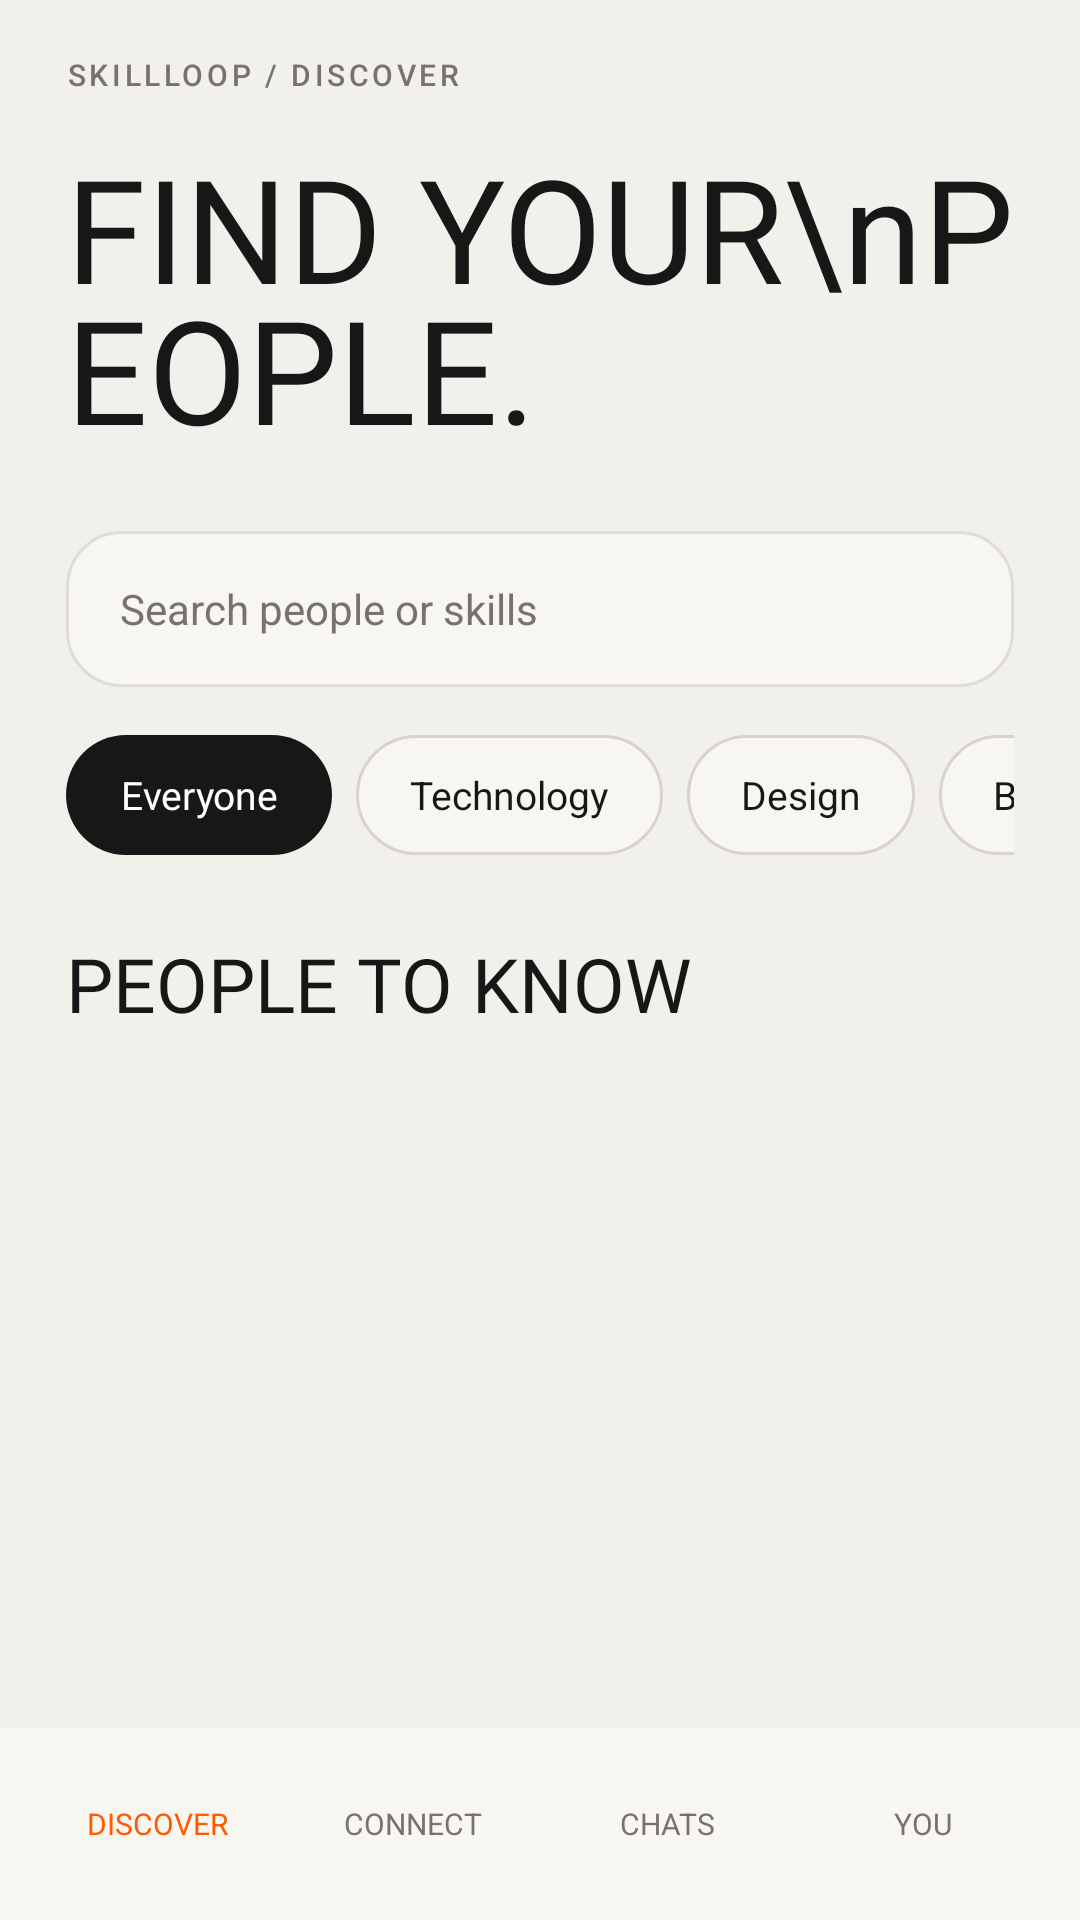

Layout XML and referenced resources for this Android screen:
<!-- AndroidManifest.xml: application theme Theme.SkillLoop -->
<!-- res/layout/activity_discover.xml -->
<?xml version="1.0" encoding="utf-8"?>
<LinearLayout xmlns:android="http://schemas.android.com/apk/res/android"
    android:id="@+id/discover_root"
    android:layout_width="match_parent"
    android:layout_height="match_parent"
    android:orientation="vertical"
    android:background="@color/skillloop_cream">

    <ScrollView
        android:layout_width="match_parent"
        android:layout_height="0dp"
        android:layout_weight="1"
        android:fillViewport="true"
        android:clipToPadding="false">

        <LinearLayout
            android:layout_width="match_parent"
            android:layout_height="wrap_content"
            android:orientation="vertical"
            android:paddingStart="22dp"
            android:paddingEnd="22dp"
            android:paddingTop="18dp"
            android:paddingBottom="20dp">

            <TextView
                android:layout_width="wrap_content"
                android:layout_height="wrap_content"
                android:fontFamily="sans-serif-medium"
                android:letterSpacing="0.12"
                android:text="SKILLLOOP / DISCOVER"
                android:textColor="@color/skillloop_grey"
                android:textSize="10sp" />

            <TextView
                android:layout_width="match_parent"
                android:layout_height="wrap_content"
                android:layout_marginTop="12dp"
                android:fontFamily="@font/skillloop_display"
                android:lineSpacingMultiplier="0.85"
                android:text="FIND YOUR\nPEOPLE."
                android:textColor="@color/skillloop_black"
                android:textSize="48sp" />

            <EditText
                android:id="@+id/search_people"
                android:layout_width="match_parent"
                android:layout_height="52dp"
                android:layout_marginTop="22dp"
                android:background="@drawable/bg_search"
                android:hint="Search people or skills"
                android:paddingStart="18dp"
                android:paddingEnd="18dp"
                android:singleLine="true"
                android:inputType="text"
                android:textColor="@color/skillloop_black"
                android:textColorHint="@color/skillloop_grey"
                android:textSize="14sp" />

            <HorizontalScrollView
                android:layout_width="match_parent"
                android:layout_height="wrap_content"
                android:layout_marginTop="16dp"
                android:scrollbars="none">

                <LinearLayout
                    android:layout_width="wrap_content"
                    android:layout_height="wrap_content"
                    android:orientation="horizontal">

                    <TextView
                        android:id="@+id/filter_all"
                        android:layout_width="wrap_content"
                        android:layout_height="40dp"
                        android:layout_marginEnd="8dp"
                        android:background="@drawable/bg_filter_selected"
                        android:gravity="center"
                        android:paddingStart="18dp"
                        android:paddingEnd="18dp"
                        android:text="Everyone"
                        android:textColor="@color/skillloop_white"
                        android:textSize="13sp" />

                    <TextView
                        android:id="@+id/filter_tech"
                        android:layout_width="wrap_content"
                        android:layout_height="40dp"
                        android:layout_marginEnd="8dp"
                        android:background="@drawable/bg_filter"
                        android:gravity="center"
                        android:paddingStart="18dp"
                        android:paddingEnd="18dp"
                        android:text="Technology"
                        android:textColor="@color/skillloop_black"
                        android:textSize="13sp" />

                    <TextView
                        android:id="@+id/filter_design"
                        android:layout_width="wrap_content"
                        android:layout_height="40dp"
                        android:layout_marginEnd="8dp"
                        android:background="@drawable/bg_filter"
                        android:gravity="center"
                        android:paddingStart="18dp"
                        android:paddingEnd="18dp"
                        android:text="Design"
                        android:textColor="@color/skillloop_black"
                        android:textSize="13sp" />

                    <TextView
                        android:id="@+id/filter_business"
                        android:layout_width="wrap_content"
                        android:layout_height="40dp"
                        android:background="@drawable/bg_filter"
                        android:gravity="center"
                        android:paddingStart="18dp"
                        android:paddingEnd="18dp"
                        android:text="Business"
                        android:textColor="@color/skillloop_black"
                        android:textSize="13sp" />

                </LinearLayout>
            </HorizontalScrollView>

            <TextView
                android:layout_width="match_parent"
                android:layout_height="wrap_content"
                android:layout_marginTop="26dp"
                android:fontFamily="@font/skillloop_display"
                android:text="PEOPLE TO KNOW"
                android:textColor="@color/skillloop_black"
                android:textSize="25sp" />

            <LinearLayout
                android:id="@+id/people_container"
                android:layout_width="match_parent"
                android:layout_height="wrap_content"
                android:layout_marginTop="12dp"
                android:orientation="vertical" />

        </LinearLayout>
    </ScrollView>

    
    <LinearLayout
        android:layout_width="match_parent"
        android:layout_height="64dp"
        android:background="@color/skillloop_surface"
        android:gravity="center"
        android:orientation="horizontal"
        android:paddingStart="10dp"
        android:paddingEnd="10dp">

        <TextView
            android:id="@+id/nav_discover"
            android:layout_width="0dp"
            android:layout_height="match_parent"
            android:layout_weight="1"
            android:gravity="center"
            android:text="DISCOVER"
            android:textColor="@color/skillloop_orange"
            android:textSize="10sp" />

        <TextView
            android:id="@+id/nav_connect"
            android:layout_width="0dp"
            android:layout_height="match_parent"
            android:layout_weight="1"
            android:gravity="center"
            android:text="CONNECT"
            android:textColor="@color/skillloop_grey"
            android:textSize="10sp" />

        <TextView
            android:id="@+id/nav_chats"
            android:layout_width="0dp"
            android:layout_height="match_parent"
            android:layout_weight="1"
            android:gravity="center"
            android:text="CHATS"
            android:textColor="@color/skillloop_grey"
            android:textSize="10sp" />

        <TextView
            android:id="@+id/nav_profile"
            android:layout_width="0dp"
            android:layout_height="match_parent"
            android:layout_weight="1"
            android:gravity="center"
            android:text="YOU"
            android:textColor="@color/skillloop_grey"
            android:textSize="10sp" />

    </LinearLayout>

</LinearLayout>
<!-- resources referenced by this layout -->
<resources>
  <color name="skillloop_black">#171717</color>
  <color name="skillloop_cream">#F2F0EB</color>
  <color name="skillloop_grey">#77736C</color>
  <color name="skillloop_orange">#FF5A00</color>
  <color name="skillloop_surface">#F8F6F1</color>
  <color name="skillloop_white">#FFFFFF</color>
  <!-- drawable bg_filter (drawable) -->
  <?xml version="1.0" encoding="utf-8"?>
  <shape xmlns:android="http://schemas.android.com/apk/res/android">
      <solid android:color="@color/skillloop_surface" />
      <corners android:radius="24dp" />
      <stroke android:width="1dp" android:color="#D8D3CB" />
  </shape>
  <!-- drawable bg_filter_selected (drawable) -->
  <?xml version="1.0" encoding="utf-8"?>
  <shape xmlns:android="http://schemas.android.com/apk/res/android">
      <solid android:color="@color/skillloop_black" />
      <corners android:radius="24dp" />
  </shape>
  <!-- drawable bg_search (drawable) -->
  <?xml version="1.0" encoding="utf-8"?>
  <shape xmlns:android="http://schemas.android.com/apk/res/android">
      <solid android:color="@color/skillloop_surface" />
      <corners android:radius="18dp" />
      <stroke android:width="1dp" android:color="#E0DDD6" />
  </shape>
  <style name="Theme.SkillLoop" parent="Base.Theme.SkillLoop" />
  <style name="Base.Theme.SkillLoop" parent="Theme.Material3.DayNight.NoActionBar">
          
          
      </style>
</resources>
